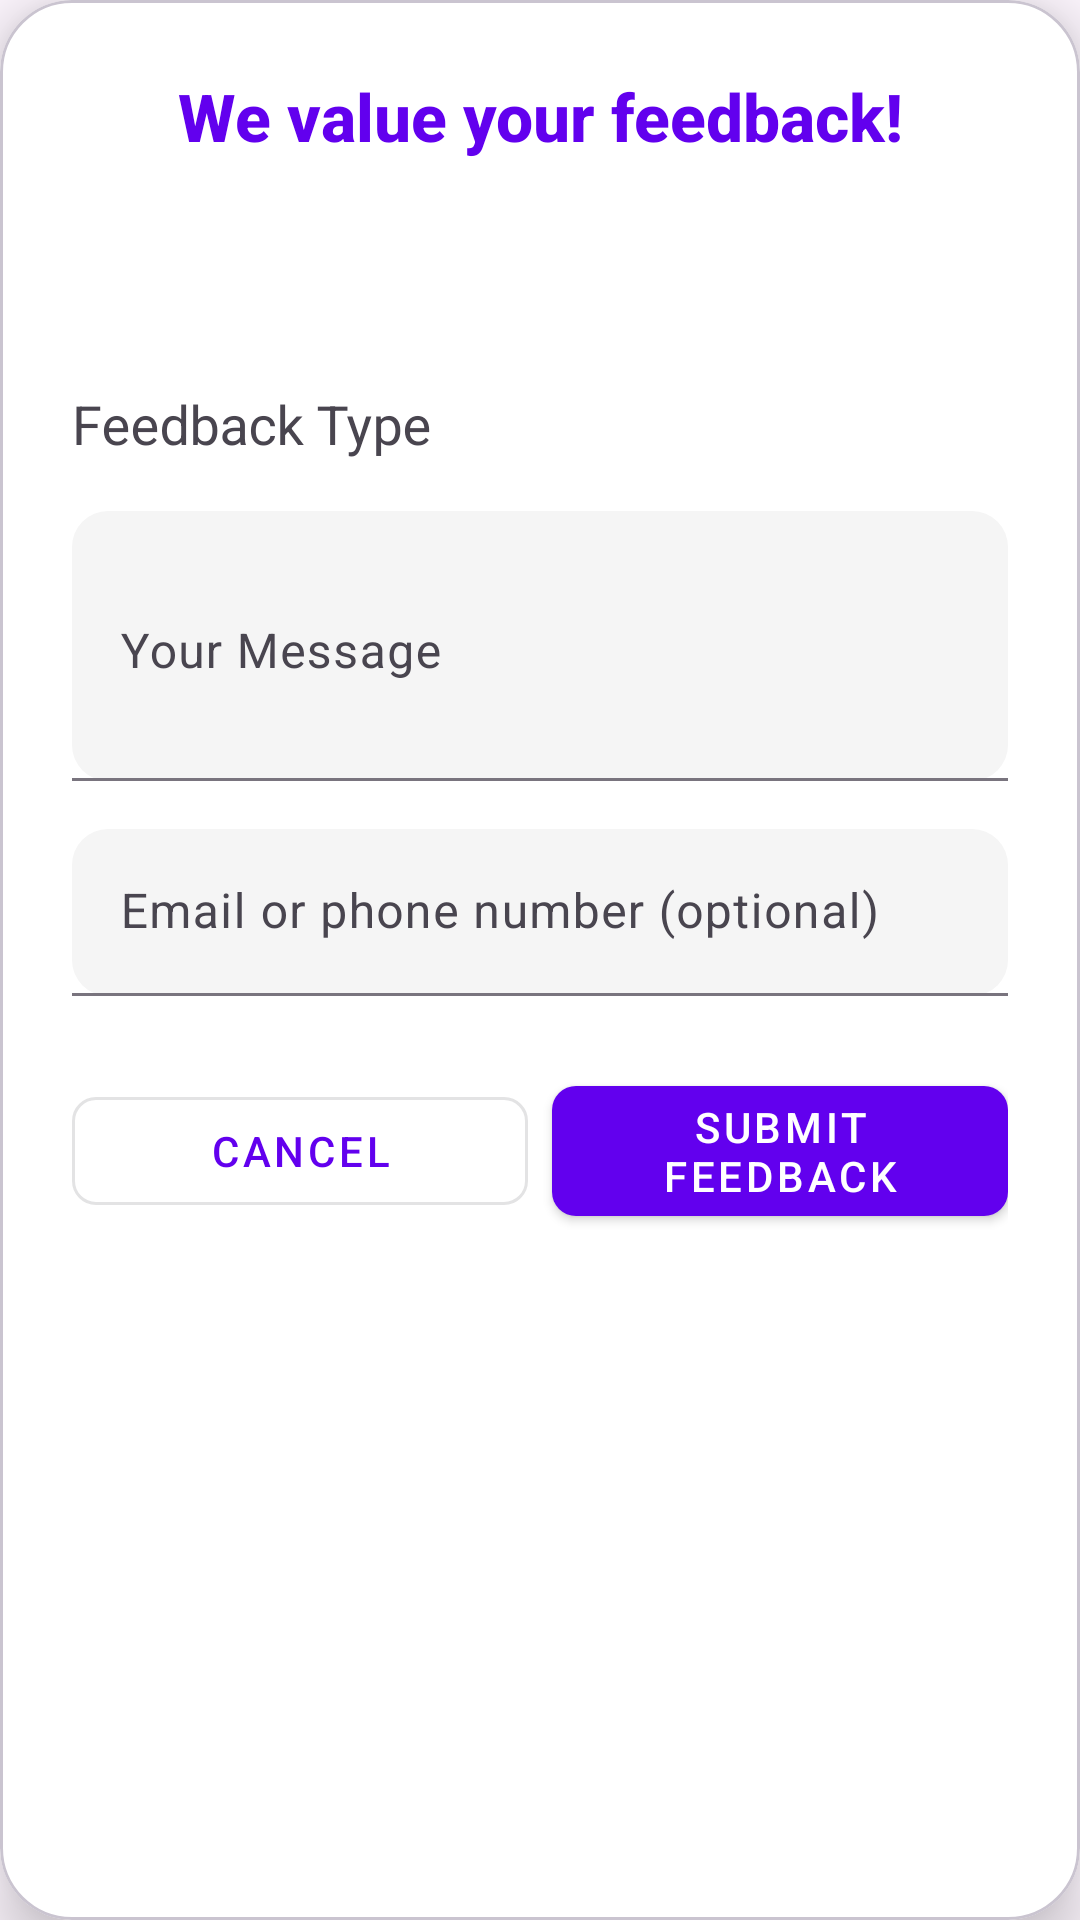

Android layout source for this screen:
<!-- AndroidManifest.xml: application theme Theme.StudyBuddy -->
<!-- res/layout/dialog_feedback_professional.xml -->
<?xml version="1.0" encoding="utf-8"?>
<com.google.android.material.card.MaterialCardView xmlns:android="http://schemas.android.com/apk/res/android"
    xmlns:app="http://schemas.android.com/apk/res-auto"
    android:layout_width="match_parent"
    android:layout_height="wrap_content"
    android:layout_gravity="center"
    app:cardCornerRadius="24dp"
    app:cardElevation="12dp"
    app:cardBackgroundColor="@color/white"
    android:padding="0dp"
    android:layout_margin="24dp">

    <ScrollView
        android:layout_width="match_parent"
        android:layout_height="wrap_content"
        android:fillViewport="true">

        <LinearLayout
            android:layout_width="match_parent"
            android:layout_height="wrap_content"
            android:orientation="vertical"
            android:padding="24dp">

            
            <TextView
                android:id="@+id/feedbackHeader"
                android:layout_width="match_parent"
                android:layout_height="wrap_content"
                android:text="We value your feedback!"
                android:textSize="22sp"
                android:textStyle="bold"
                android:textColor="@color/primaryColor"
                android:gravity="center"
                android:layout_marginBottom="16dp"
                android:fontFamily="sans-serif-medium" />

            
            <TextView
                android:layout_width="match_parent"
                android:layout_height="wrap_content"
                android:text="Rate your experience"
                android:textSize="16sp"
                android:fontFamily="sans-serif-medium"
                android:textStyle="normal"
                android:textColor="@color/primaryTextColor"
                android:gravity="center"
                android:layout_marginBottom="8dp" />

            <LinearLayout
                android:id="@+id/starContainer"
                android:layout_width="wrap_content"
                android:layout_height="wrap_content"
                android:orientation="horizontal"
                android:gravity="center"
                android:layout_gravity="center"
                android:layout_marginBottom="20dp">
                
            </LinearLayout>

            
            <com.google.android.material.textfield.TextInputLayout
                android:layout_width="match_parent"
                android:layout_height="wrap_content"
                android:layout_marginBottom="16dp"
                app:boxBackgroundMode="none">
                <com.google.android.material.textfield.MaterialAutoCompleteTextView
                    android:id="@+id/feedbackTypeSpinner"
                    android:layout_width="match_parent"
                    android:layout_height="wrap_content"
                    android:hint="Feedback Type"
                    android:textColor="@color/black"
                    android:textColorHint="@color/hintTextColor"
                    android:focusable="true"
                    android:clickable="true"
                    android:completionThreshold="1" />
            </com.google.android.material.textfield.TextInputLayout>

            
            <com.google.android.material.textfield.TextInputLayout
                android:layout_width="match_parent"
                android:layout_height="wrap_content"
                android:layout_marginBottom="16dp"
                android:hint="Your Message"
                app:boxBackgroundMode="filled"
                app:boxCornerRadiusTopStart="12dp"
                app:boxCornerRadiusTopEnd="12dp"
                app:boxCornerRadiusBottomStart="12dp"
                app:boxCornerRadiusBottomEnd="12dp"
                app:boxBackgroundColor="@color/inputBackgroundLight">
                <com.google.android.material.textfield.TextInputEditText
                    android:id="@+id/feedbackMessageEditText"
                    android:layout_width="match_parent"
                    android:layout_height="90dp"
                    android:inputType="textMultiLine"
                    android:gravity="top|start"
                    android:textColor="@color/black"
                    android:textColorHint="@color/hintTextColor"
                    android:maxLines="5"/>
            </com.google.android.material.textfield.TextInputLayout>

            
            <com.google.android.material.textfield.TextInputLayout
                android:layout_width="match_parent"
                android:layout_height="wrap_content"
                android:layout_marginBottom="24dp"
                android:hint="Email or phone number (optional)"
                app:boxBackgroundMode="filled"
                app:boxCornerRadiusTopStart="12dp"
                app:boxCornerRadiusTopEnd="12dp"
                app:boxCornerRadiusBottomStart="12dp"
                app:boxCornerRadiusBottomEnd="12dp"
                app:boxBackgroundColor="@color/inputBackgroundLight">
                <com.google.android.material.textfield.TextInputEditText
                    android:id="@+id/contactInfoEditText"
                    android:layout_width="match_parent"
                    android:layout_height="wrap_content"
                    android:inputType="textEmailAddress"
                    android:textColor="@color/black"
                    android:textColorHint="@color/hintTextColor" />
            </com.google.android.material.textfield.TextInputLayout>

            
            <LinearLayout
                android:layout_width="match_parent"
                android:layout_height="wrap_content"
                android:orientation="horizontal"
                android:gravity="center">

                <com.google.android.material.button.MaterialButton
                    android:id="@+id/cancelButton"
                    style="@style/Widget.MaterialComponents.Button.OutlinedButton"
                    android:layout_width="0dp"
                    android:layout_height="wrap_content"
                    android:layout_weight="1"
                    android:text="Cancel"
                    android:textAllCaps="true"
                    android:textColor="@color/primaryColor"
                    android:layout_marginEnd="8dp"
                    app:cornerRadius="8dp" />

                <com.google.android.material.button.MaterialButton
                    android:id="@+id/submitButton"
                    style="@style/Widget.MaterialComponents.Button"
                    android:layout_width="0dp"
                    android:layout_height="wrap_content"
                    android:layout_weight="1"
                    android:text="Submit Feedback"
                    android:textAllCaps="true"
                    android:textColor="@color/white"
                    app:backgroundTint="@color/primaryColor"
                    app:cornerRadius="8dp" />
            </LinearLayout>

        </LinearLayout>
    </ScrollView>
</com.google.android.material.card.MaterialCardView>
<!-- resources referenced by this layout -->
<resources>
  <color name="black">#000000</color>
  <color name="hintTextColor">#888888</color>
  <color name="inputBackgroundLight">#F5F5F5</color>
  <color name="primaryColor">#6200EE</color>
  <color name="primaryTextColor">#ffffff</color>
  <color name="white">#FFFFFF</color>
  <style name="Theme.StudyBuddy" parent="Base.Theme.StudyBuddy" />
  <style name="Base.Theme.StudyBuddy" parent="Theme.Material3.DayNight.NoActionBar">
          
          <item name="colorPrimary">@color/primaryColor</item>
          <item name="colorPrimaryVariant">@color/primaryDarkColor</item>
          <item name="colorOnPrimary">@color/primaryTextColor</item>
          
          <item name="colorSecondary">@color/secondaryColor</item>
          <item name="colorSecondaryVariant">@color/secondaryDarkColor</item>
          <item name="colorOnSecondary">@color/secondaryTextColor</item>
          <item name="colorSurface">@color/light_background</item>
      </style>
  <color name="primaryDarkColor">#0000b3</color>
  <color name="secondaryColor">#03DAC5</color>
  <color name="secondaryDarkColor">#00a894</color>
  <color name="secondaryTextColor">#000000</color>
  <color name="light_background">#F0F0F0</color>
</resources>
